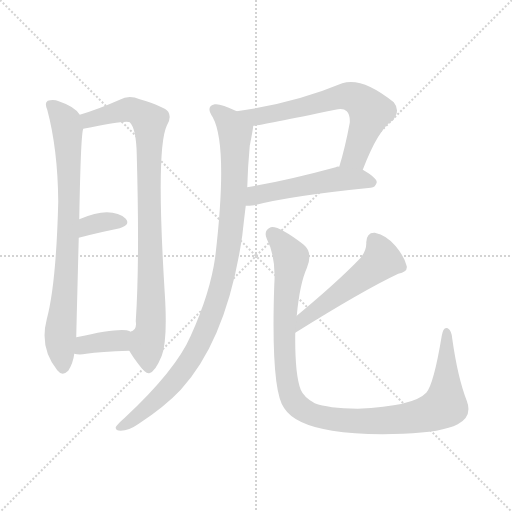
t = 0.00 s
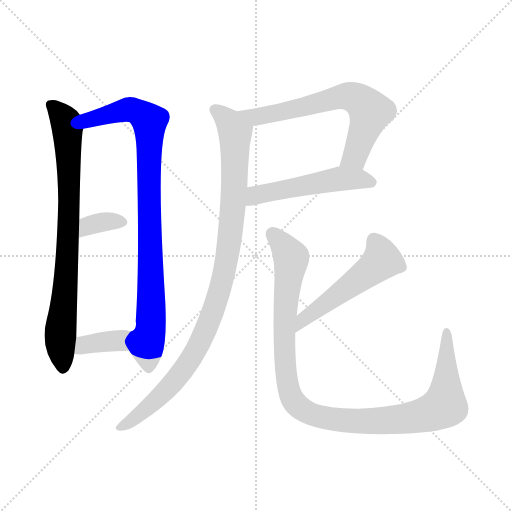
t = 1.45 s
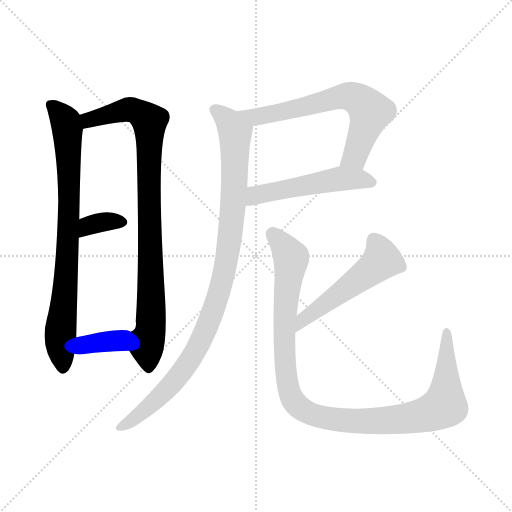
t = 2.89 s
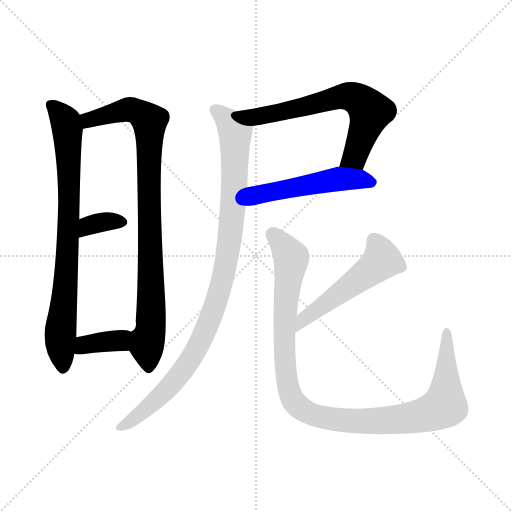
t = 4.34 s
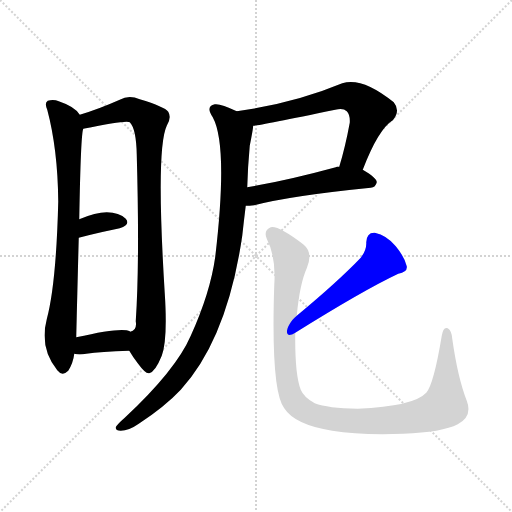
t = 5.78 s
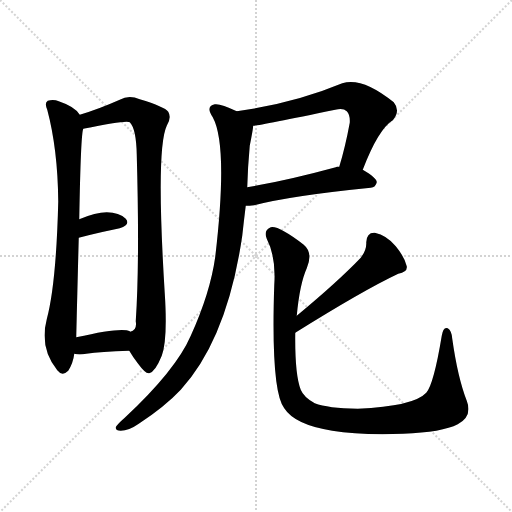
t = 7.23 s

The animated SVG that drew these frames (rendered in a browser with its animation timeline set to each time). Animation: 9 CSS @keyframes rules; one cycle of 7.23 s.

<svg version="1.1" viewBox="0 0 1024 1024" xmlns="http://www.w3.org/2000/svg">
  <g stroke="lightgray" stroke-dasharray="1,1" stroke-width="1" transform="scale(4, 4)">
    <line x1="0" y1="0" x2="256" y2="256"></line>
    <line x1="256" y1="0" x2="0" y2="256"></line>
    <line x1="128" y1="0" x2="128" y2="256"></line>
    <line x1="0" y1="128" x2="256" y2="128"></line>
  </g>
<g transform="scale(1, -1) translate(0, -900)">
   <style type="text/css">
    @keyframes keyframes0 {
      from {
       stroke: blue;
       stroke-dashoffset: 793;
       stroke-width: 128;
       }
       72% {
       animation-timing-function: step-end;
       stroke: blue;
       stroke-dashoffset: 0;
       stroke-width: 128;
       }
       to {
       stroke: black;
       stroke-width: 1024;
       }
       }
       #make-me-a-hanzi-animation-0 {
         animation: keyframes0 0.895345s both;
         animation-delay: 0.000000s;
         animation-timing-function: linear;
       }
    @keyframes keyframes1 {
      from {
       stroke: blue;
       stroke-dashoffset: 891;
       stroke-width: 128;
       }
       74% {
       animation-timing-function: step-end;
       stroke: blue;
       stroke-dashoffset: 0;
       stroke-width: 128;
       }
       to {
       stroke: black;
       stroke-width: 1024;
       }
       }
       #make-me-a-hanzi-animation-1 {
         animation: keyframes1 0.975098s both;
         animation-delay: 0.895345s;
         animation-timing-function: linear;
       }
    @keyframes keyframes2 {
      from {
       stroke: blue;
       stroke-dashoffset: 344;
       stroke-width: 128;
       }
       53% {
       animation-timing-function: step-end;
       stroke: blue;
       stroke-dashoffset: 0;
       stroke-width: 128;
       }
       to {
       stroke: black;
       stroke-width: 1024;
       }
       }
       #make-me-a-hanzi-animation-2 {
         animation: keyframes2 0.529948s both;
         animation-delay: 1.870443s;
         animation-timing-function: linear;
       }
    @keyframes keyframes3 {
      from {
       stroke: blue;
       stroke-dashoffset: 366;
       stroke-width: 128;
       }
       54% {
       animation-timing-function: step-end;
       stroke: blue;
       stroke-dashoffset: 0;
       stroke-width: 128;
       }
       to {
       stroke: black;
       stroke-width: 1024;
       }
       }
       #make-me-a-hanzi-animation-3 {
         animation: keyframes3 0.547852s both;
         animation-delay: 2.400391s;
         animation-timing-function: linear;
       }
    @keyframes keyframes4 {
      from {
       stroke: blue;
       stroke-dashoffset: 653;
       stroke-width: 128;
       }
       68% {
       animation-timing-function: step-end;
       stroke: blue;
       stroke-dashoffset: 0;
       stroke-width: 128;
       }
       to {
       stroke: black;
       stroke-width: 1024;
       }
       }
       #make-me-a-hanzi-animation-4 {
         animation: keyframes4 0.781413s both;
         animation-delay: 2.948242s;
         animation-timing-function: linear;
       }
    @keyframes keyframes5 {
      from {
       stroke: blue;
       stroke-dashoffset: 514;
       stroke-width: 128;
       }
       63% {
       animation-timing-function: step-end;
       stroke: blue;
       stroke-dashoffset: 0;
       stroke-width: 128;
       }
       to {
       stroke: black;
       stroke-width: 1024;
       }
       }
       #make-me-a-hanzi-animation-5 {
         animation: keyframes5 0.668294s both;
         animation-delay: 3.729655s;
         animation-timing-function: linear;
       }
    @keyframes keyframes6 {
      from {
       stroke: blue;
       stroke-dashoffset: 980;
       stroke-width: 128;
       }
       76% {
       animation-timing-function: step-end;
       stroke: blue;
       stroke-dashoffset: 0;
       stroke-width: 128;
       }
       to {
       stroke: black;
       stroke-width: 1024;
       }
       }
       #make-me-a-hanzi-animation-6 {
         animation: keyframes6 1.047526s both;
         animation-delay: 4.397949s;
         animation-timing-function: linear;
       }
    @keyframes keyframes7 {
      from {
       stroke: blue;
       stroke-dashoffset: 508;
       stroke-width: 128;
       }
       62% {
       animation-timing-function: step-end;
       stroke: blue;
       stroke-dashoffset: 0;
       stroke-width: 128;
       }
       to {
       stroke: black;
       stroke-width: 1024;
       }
       }
       #make-me-a-hanzi-animation-7 {
         animation: keyframes7 0.663411s both;
         animation-delay: 5.445475s;
         animation-timing-function: linear;
       }
    @keyframes keyframes8 {
      from {
       stroke: blue;
       stroke-dashoffset: 1068;
       stroke-width: 128;
       }
       78% {
       animation-timing-function: step-end;
       stroke: blue;
       stroke-dashoffset: 0;
       stroke-width: 128;
       }
       to {
       stroke: black;
       stroke-width: 1024;
       }
       }
       #make-me-a-hanzi-animation-8 {
         animation: keyframes8 1.119141s both;
         animation-delay: 6.108887s;
         animation-timing-function: linear;
       }
</style>
<path d="M 159.5 670.5 Q 150.5 686.5 117.5 697.5 Q 107.5 701.5 95.5 698.5 Q 88.5 694.5 94.5 680.5 Q 115.5 601.5 116.5 497.5 Q 112.5 332.5 93.5 261.5 Q 78.5 204.5 114.5 159.5 Q 124.5 146.5 136.5 158.5 Q 146.5 174.5 148.5 192.5 L 152.5 225.5 Q 152.5 231.5 157.5 424.5 L 158.5 461.5 Q 161.5 632.5 166.5 642.5 C 169.5 660.5 169.5 660.5 159.5 670.5 Z" fill="lightgray"></path> 
<path d="M 258.5 198.5 Q 265.5 186.5 275.5 173.5 Q 291.5 151.5 298.5 153.5 Q 310.5 156.5 323.5 188.5 Q 335.5 221.5 329.5 313.5 Q 311.5 602.5 333.5 648.5 Q 343.5 664.5 336.5 676.5 Q 329.5 686.5 279.5 701.5 Q 257.5 710.5 239.5 700.5 Q 196.5 681.5 159.5 670.5 C 130.5 661.5 137.5 636.5 166.5 642.5 Q 253.5 660.5 259.5 655.5 Q 272.5 642.5 273.5 590.5 Q 279.5 376.5 271.5 257.5 Q 274.5 239.5 260.5 236.5 C 246.5 217.5 246.5 217.5 258.5 198.5 Z" fill="lightgray"></path> 
<path d="M 157.5 424.5 Q 203.5 436.5 239.5 443.5 Q 261.5 450.5 251.5 462.5 Q 238.5 475.5 213.5 475.5 Q 191.5 475.5 158.5 461.5 C 130.5 449.5 128.5 416.5 157.5 424.5 Z" fill="lightgray"></path> 
<path d="M 148.5 192.5 Q 158.5 189.5 172.5 192.5 Q 200.5 196.5 258.5 198.5 C 288.5 199.5 286.5 221.5 260.5 236.5 L 259.5 237.5 Q 244.5 246.5 152.5 225.5 C 123.5 218.5 119.5 199.5 148.5 192.5 Z" fill="lightgray"></path> 
<path d="M 725.5 560.5 Q 756.5 641.5 785.5 659.5 Q 801.5 678.5 787.5 695.5 Q 724.5 746.5 684.5 733.5 Q 588.5 693.5 473.5 677.5 C 443.5 673.5 476.5 644.5 506.5 648.5 Q 516.5 648.5 670.5 680.5 Q 686.5 684.5 693.5 677.5 Q 700.5 670.5 699.5 654.5 Q 690.5 605.5 678.5 566.5 C 669.5 537.5 714.5 532.5 725.5 560.5 Z" fill="lightgray"></path> 
<path d="M 491.5 488.5 Q 498.5 488.5 508.5 489.5 Q 581.5 508.5 741.5 524.5 Q 751.5 525.5 753.5 535.5 Q 753.5 544.5 725.5 560.5 L 678.5 566.5 Q 674.5 567.5 671.5 565.5 Q 572.5 538.5 494.5 525.5 C 464.5 520.5 461.5 487.5 491.5 488.5 Z" fill="lightgray"></path> 
<path d="M 473.5 677.5 Q 440.5 693.5 429.5 691.5 Q 410.5 687.5 425.5 665.5 Q 456.5 608.5 430.5 386.5 Q 420.5 314.5 381.5 228.5 Q 351.5 159.5 249.5 64.5 Q 234.5 51.5 231.5 45.5 Q 230.5 38.5 241.5 38.5 Q 257.5 38.5 277.5 52.5 Q 329.5 86.5 361.5 120.5 Q 454.5 222.5 484.5 428.5 Q 487.5 456.5 491.5 488.5 L 494.5 525.5 Q 495.5 565.5 499.5 608.5 Q 505.5 638.5 506.5 648.5 C 508.5 662.5 500.5 665.5 473.5 677.5 Z" fill="lightgray"></path> 
<path d="M 590.5 234.5 Q 726.5 319.5 796.5 352.5 Q 815.5 355.5 813.5 367.5 Q 809.5 385.5 791.5 407.5 Q 773.5 429.5 749.5 434.5 Q 733.5 435.5 732.5 415.5 Q 733.5 400.5 721.5 384.5 Q 675.5 336.5 593.5 268.5 C 570.5 249.5 565.5 218.5 590.5 234.5 Z" fill="lightgray"></path> 
<path d="M 933.5 98.5 Q 915.5 144.5 904.5 222.5 Q 903.5 238.5 895.5 243.5 Q 886.5 247.5 883.5 228.5 Q 867.5 131.5 852.5 114.5 Q 827.5 87.5 715.5 82.5 Q 655.5 83.5 629.5 93.5 Q 607.5 105.5 601.5 120.5 Q 589.5 150.5 590.5 234.5 L 593.5 268.5 Q 599.5 332.5 613.5 363.5 Q 626.5 394.5 607.5 410.5 Q 556.5 449.5 541.5 445.5 Q 526.5 439.5 533.5 422.5 Q 552.5 385.5 548.5 329.5 Q 541.5 118.5 568.5 83.5 Q 589.5 50.5 664.5 38.5 Q 719.5 29.5 806.5 32.5 Q 884.5 35.5 915.5 51.5 Q 945.5 67.5 933.5 98.5 Z" fill="lightgray"></path> 
      <clipPath id="make-me-a-hanzi-clip-0">
      <path d="M 159.5 670.5 Q 150.5 686.5 117.5 697.5 Q 107.5 701.5 95.5 698.5 Q 88.5 694.5 94.5 680.5 Q 115.5 601.5 116.5 497.5 Q 112.5 332.5 93.5 261.5 Q 78.5 204.5 114.5 159.5 Q 124.5 146.5 136.5 158.5 Q 146.5 174.5 148.5 192.5 L 152.5 225.5 Q 152.5 231.5 157.5 424.5 L 158.5 461.5 Q 161.5 632.5 166.5 642.5 C 169.5 660.5 169.5 660.5 159.5 670.5 Z" fill="lightgray"></path>
      </clipPath>
      <path clip-path="url(#make-me-a-hanzi-clip-0)" d="M 102.5 690.5 L 130.5 658.5 L 136.5 613.5 L 137.5 410.5 L 120.5 235.5 L 125.5 165.5 " fill="none" id="make-me-a-hanzi-animation-0" stroke-dasharray="665 1330" stroke-linecap="round"></path>

      <clipPath id="make-me-a-hanzi-clip-1">
      <path d="M 258.5 198.5 Q 265.5 186.5 275.5 173.5 Q 291.5 151.5 298.5 153.5 Q 310.5 156.5 323.5 188.5 Q 335.5 221.5 329.5 313.5 Q 311.5 602.5 333.5 648.5 Q 343.5 664.5 336.5 676.5 Q 329.5 686.5 279.5 701.5 Q 257.5 710.5 239.5 700.5 Q 196.5 681.5 159.5 670.5 C 130.5 661.5 137.5 636.5 166.5 642.5 Q 253.5 660.5 259.5 655.5 Q 272.5 642.5 273.5 590.5 Q 279.5 376.5 271.5 257.5 Q 274.5 239.5 260.5 236.5 C 246.5 217.5 246.5 217.5 258.5 198.5 Z" fill="lightgray"></path>
      </clipPath>
      <path clip-path="url(#make-me-a-hanzi-clip-1)" d="M 168.5 665.5 L 201.5 664.5 L 259.5 681.5 L 282.5 672.5 L 298.5 656.5 L 302.5 280.5 L 293.5 215.5 L 297.5 163.5 " fill="none" id="make-me-a-hanzi-animation-1" stroke-dasharray="763 1526" stroke-linecap="round"></path>

      <clipPath id="make-me-a-hanzi-clip-2">
      <path d="M 157.5 424.5 Q 203.5 436.5 239.5 443.5 Q 261.5 450.5 251.5 462.5 Q 238.5 475.5 213.5 475.5 Q 191.5 475.5 158.5 461.5 C 130.5 449.5 128.5 416.5 157.5 424.5 Z" fill="lightgray"></path>
      </clipPath>
      <path clip-path="url(#make-me-a-hanzi-clip-2)" d="M 163.5 430.5 L 186.5 452.5 L 242.5 455.5 " fill="none" id="make-me-a-hanzi-animation-2" stroke-dasharray="216 432" stroke-linecap="round"></path>

      <clipPath id="make-me-a-hanzi-clip-3">
      <path d="M 148.5 192.5 Q 158.5 189.5 172.5 192.5 Q 200.5 196.5 258.5 198.5 C 288.5 199.5 286.5 221.5 260.5 236.5 L 259.5 237.5 Q 244.5 246.5 152.5 225.5 C 123.5 218.5 119.5 199.5 148.5 192.5 Z" fill="lightgray"></path>
      </clipPath>
      <path clip-path="url(#make-me-a-hanzi-clip-3)" d="M 154.5 197.5 L 170.5 212.5 L 238.5 219.5 L 254.5 231.5 " fill="none" id="make-me-a-hanzi-animation-3" stroke-dasharray="238 476" stroke-linecap="round"></path>

      <clipPath id="make-me-a-hanzi-clip-4">
      <path d="M 725.5 560.5 Q 756.5 641.5 785.5 659.5 Q 801.5 678.5 787.5 695.5 Q 724.5 746.5 684.5 733.5 Q 588.5 693.5 473.5 677.5 C 443.5 673.5 476.5 644.5 506.5 648.5 Q 516.5 648.5 670.5 680.5 Q 686.5 684.5 693.5 677.5 Q 700.5 670.5 699.5 654.5 Q 690.5 605.5 678.5 566.5 C 669.5 537.5 714.5 532.5 725.5 560.5 Z" fill="lightgray"></path>
      </clipPath>
      <path clip-path="url(#make-me-a-hanzi-clip-4)" d="M 482.5 676.5 L 510.5 666.5 L 584.5 679.5 L 686.5 707.5 L 719.5 699.5 L 740.5 677.5 L 709.5 587.5 L 687.5 571.5 " fill="none" id="make-me-a-hanzi-animation-4" stroke-dasharray="525 1050" stroke-linecap="round"></path>

      <clipPath id="make-me-a-hanzi-clip-5">
      <path d="M 491.5 488.5 Q 498.5 488.5 508.5 489.5 Q 581.5 508.5 741.5 524.5 Q 751.5 525.5 753.5 535.5 Q 753.5 544.5 725.5 560.5 L 678.5 566.5 Q 674.5 567.5 671.5 565.5 Q 572.5 538.5 494.5 525.5 C 464.5 520.5 461.5 487.5 491.5 488.5 Z" fill="lightgray"></path>
      </clipPath>
      <path clip-path="url(#make-me-a-hanzi-clip-5)" d="M 495.5 494.5 L 517.5 511.5 L 678.5 542.5 L 744.5 535.5 " fill="none" id="make-me-a-hanzi-animation-5" stroke-dasharray="386 772" stroke-linecap="round"></path>

      <clipPath id="make-me-a-hanzi-clip-6">
      <path d="M 473.5 677.5 Q 440.5 693.5 429.5 691.5 Q 410.5 687.5 425.5 665.5 Q 456.5 608.5 430.5 386.5 Q 420.5 314.5 381.5 228.5 Q 351.5 159.5 249.5 64.5 Q 234.5 51.5 231.5 45.5 Q 230.5 38.5 241.5 38.5 Q 257.5 38.5 277.5 52.5 Q 329.5 86.5 361.5 120.5 Q 454.5 222.5 484.5 428.5 Q 487.5 456.5 491.5 488.5 L 494.5 525.5 Q 495.5 565.5 499.5 608.5 Q 505.5 638.5 506.5 648.5 C 508.5 662.5 500.5 665.5 473.5 677.5 Z" fill="lightgray"></path>
      </clipPath>
      <path clip-path="url(#make-me-a-hanzi-clip-6)" d="M 431.5 677.5 L 454.5 661.5 L 470.5 623.5 L 457.5 403.5 L 434.5 301.5 L 393.5 203.5 L 358.5 148.5 L 277.5 68.5 L 239.5 45.5 " fill="none" id="make-me-a-hanzi-animation-6" stroke-dasharray="852 1704" stroke-linecap="round"></path>

      <clipPath id="make-me-a-hanzi-clip-7">
      <path d="M 590.5 234.5 Q 726.5 319.5 796.5 352.5 Q 815.5 355.5 813.5 367.5 Q 809.5 385.5 791.5 407.5 Q 773.5 429.5 749.5 434.5 Q 733.5 435.5 732.5 415.5 Q 733.5 400.5 721.5 384.5 Q 675.5 336.5 593.5 268.5 C 570.5 249.5 565.5 218.5 590.5 234.5 Z" fill="lightgray"></path>
      </clipPath>
      <path clip-path="url(#make-me-a-hanzi-clip-7)" d="M 748.5 418.5 L 764.5 379.5 L 599.5 250.5 " fill="none" id="make-me-a-hanzi-animation-7" stroke-dasharray="380 760" stroke-linecap="round"></path>

      <clipPath id="make-me-a-hanzi-clip-8">
      <path d="M 933.5 98.5 Q 915.5 144.5 904.5 222.5 Q 903.5 238.5 895.5 243.5 Q 886.5 247.5 883.5 228.5 Q 867.5 131.5 852.5 114.5 Q 827.5 87.5 715.5 82.5 Q 655.5 83.5 629.5 93.5 Q 607.5 105.5 601.5 120.5 Q 589.5 150.5 590.5 234.5 L 593.5 268.5 Q 599.5 332.5 613.5 363.5 Q 626.5 394.5 607.5 410.5 Q 556.5 449.5 541.5 445.5 Q 526.5 439.5 533.5 422.5 Q 552.5 385.5 548.5 329.5 Q 541.5 118.5 568.5 83.5 Q 589.5 50.5 664.5 38.5 Q 719.5 29.5 806.5 32.5 Q 884.5 35.5 915.5 51.5 Q 945.5 67.5 933.5 98.5 Z" fill="lightgray"></path>
      </clipPath>
      <path clip-path="url(#make-me-a-hanzi-clip-8)" d="M 545.5 432.5 L 582.5 381.5 L 570.5 291.5 L 572.5 154.5 L 586.5 98.5 L 612.5 76.5 L 658.5 62.5 L 744.5 57.5 L 834.5 66.5 L 886.5 86.5 L 892.5 122.5 L 893.5 235.5 " fill="none" id="make-me-a-hanzi-animation-8" stroke-dasharray="940 1880" stroke-linecap="round"></path>

</g>
</svg>
